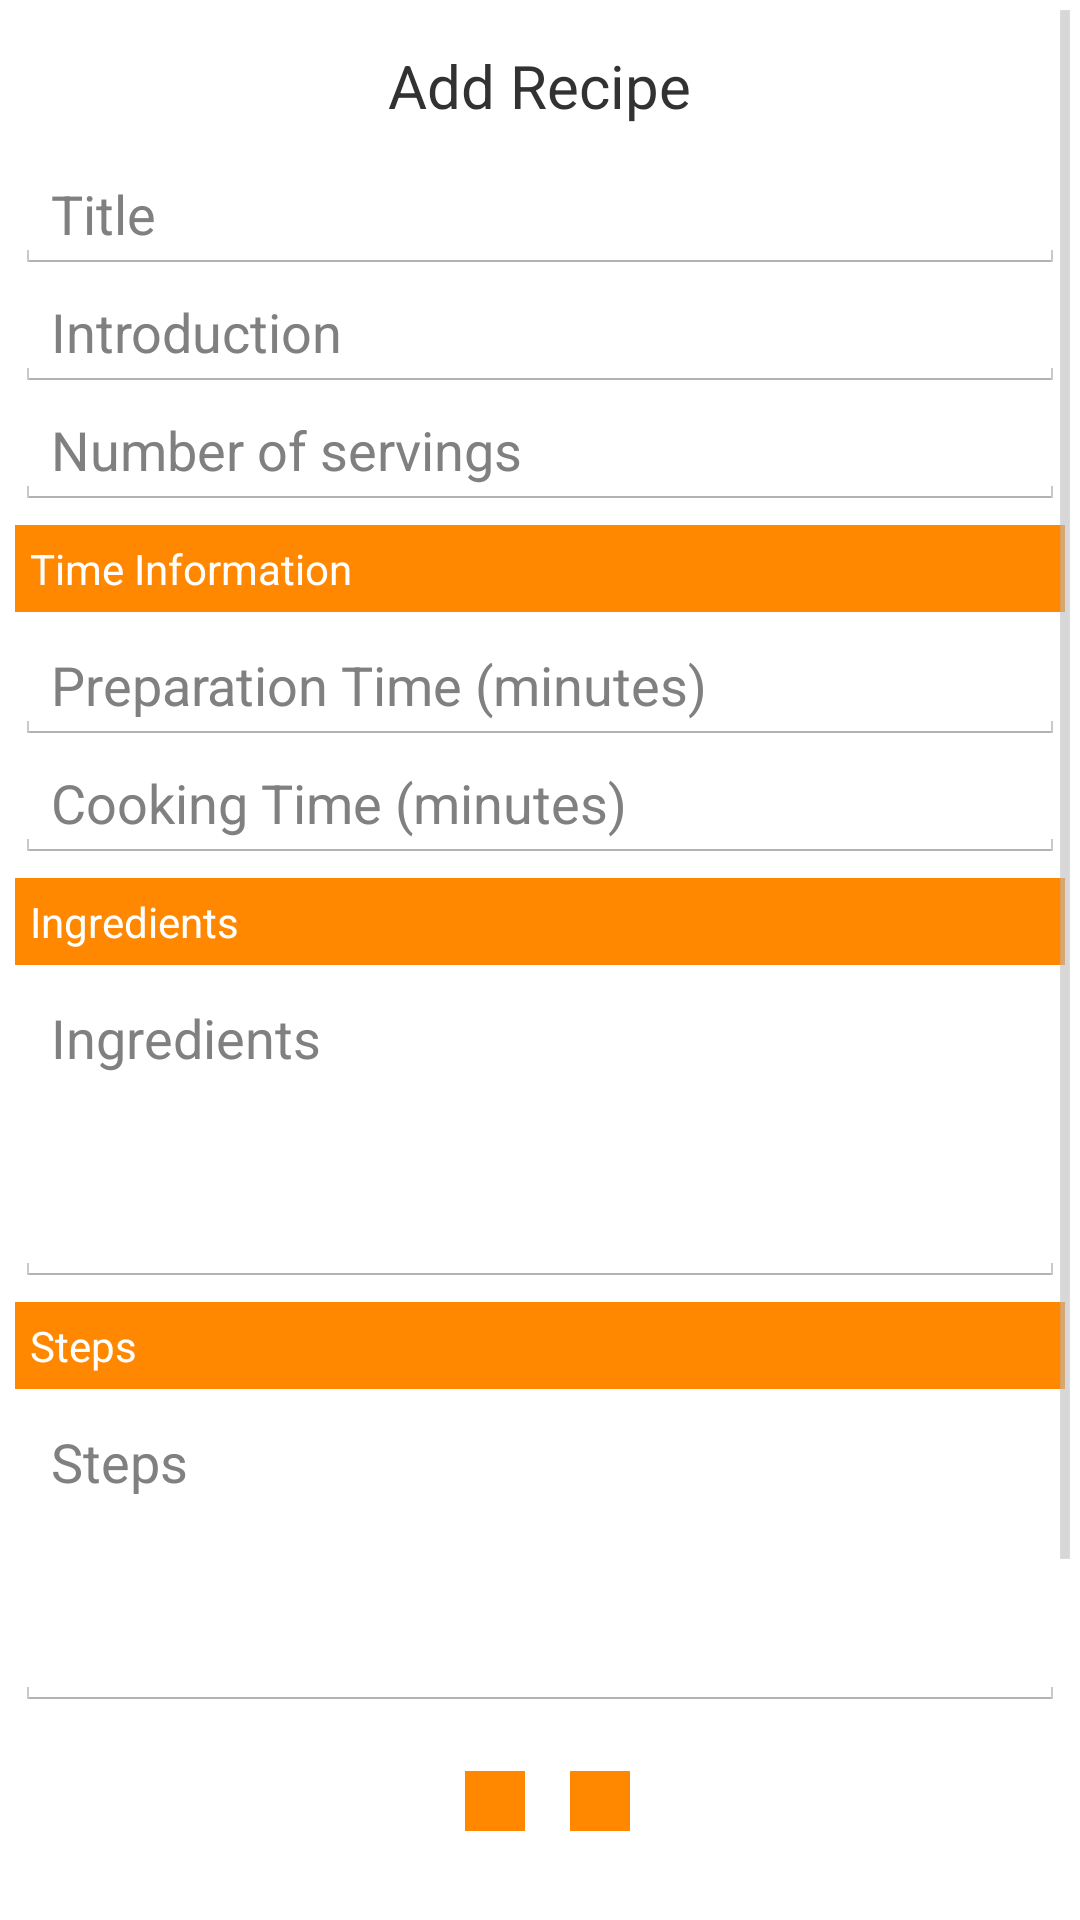

Layout XML and referenced resources for this Android screen:
<!-- AndroidManifest.xml: application theme Theme.Cookbook -->
<!-- res/layout/activity_add_recipe.xml -->
<?xml version="1.0" encoding="utf-8"?>
<ScrollView xmlns:android="http://schemas.android.com/apk/res/android"
    android:layout_width="fill_parent"
    android:layout_height="fill_parent">

<RelativeLayout
    android:layout_width="match_parent" android:layout_height="match_parent"
    android:padding="5dp">

    <TextView
        android:id="@+id/header"
        android:text="@string/add_recipe_header"
        android:textSize="20dp"
        android:layout_centerHorizontal="true"
        android:layout_width="wrap_content"
        android:layout_height="wrap_content"
        android:layout_margin="10dp"/>
    <EditText
        android:id="@+id/title"
        android:layout_width="match_parent"
        android:layout_height="wrap_content"
        android:hint="@string/add_recipe_title"
        android:layout_below="@+id/header"/>

    <EditText
        android:id="@+id/introduction"
        android:layout_width="match_parent"
        android:layout_height="wrap_content"
        android:hint="@string/add_recipe_introduction"
        android:layout_below="@+id/title"/>
    <EditText
        android:id="@+id/servings"
        android:layout_width="match_parent"
        android:layout_height="wrap_content"
        android:hint="@string/add_recipe_servings"
        android:inputType="number"
        android:layout_below="@+id/introduction"/>

    <TextView
        android:id="@+id/timelabel"
        android:layout_width="match_parent"
        android:layout_height="wrap_content"
        android:layout_below="@+id/servings"
        android:text="@string/add_recipe_timelabel"
        android:textColor="@color/white"
        android:background="@color/orangebasic"
        android:padding="5dp"
        android:layout_marginBottom="5dp"
        android:layout_marginTop="5dp"/>

    <EditText
        android:id="@+id/preparationMinutes"
        android:layout_width="match_parent"
        android:layout_height="wrap_content"
        android:layout_below="@+id/timelabel"
        android:inputType="number"
        android:hint="@string/add_recipe_preparationMinutes"/>

    <EditText
        android:id="@+id/cookingMinutes"
        android:layout_width="match_parent"
        android:layout_height="wrap_content"
        android:layout_below="@+id/preparationMinutes"
        android:inputType="number"
        android:hint="@string/add_recipe_cookingMinutes"/>

    <TextView
        android:id="@+id/ingredientslabel"
        android:layout_width="match_parent"
        android:layout_height="wrap_content"
        android:layout_below="@+id/cookingMinutes"
        android:text="@string/add_recipe_ingredientslabel"
        android:textColor="@color/white"
        android:background="@color/orangebasic"
        android:padding="5dp"
        android:layout_marginBottom="5dp"
        android:layout_marginTop="5dp"/>

    <EditText
        android:id="@+id/ingredients"
        android:layout_width="match_parent"
        android:layout_height="wrap_content"
        android:inputType="textMultiLine"
        android:layout_below="@+id/ingredientslabel"
        android:lines="4"
        android:gravity="top|left"
        android:hint="@string/add_recipe_ingredientslabel"
        />

    <TextView
        android:id="@+id/stepslabel"
        android:layout_width="match_parent"
        android:layout_height="wrap_content"
        android:layout_below="@+id/ingredients"
        android:text="@string/add_recipe_stepslabel"
        android:textColor="@color/white"
        android:background="@color/orangebasic"
        android:padding="5dp"
        android:layout_marginBottom="5dp"
        android:layout_marginTop="5dp"/>

    <EditText
        android:id="@+id/steps"
        android:layout_width="match_parent"
        android:layout_height="wrap_content"
        android:inputType="textMultiLine"
        android:layout_below="@+id/stepslabel"
        android:lines="4"
        android:gravity="top|left"
        android:hint="@string/add_recipe_stepslabel"
        />

    <ImageView
        android:id="@+id/image"
        android:layout_width="100dp"
        android:layout_height="100dp"
        android:layout_below="@+id/steps"
        android:layout_margin="20dp"
        android:src="@drawable/ic_action_picture"/>

    <ImageButton
        android:id="@+id/imagebutton"
        android:layout_width="wrap_content"
        android:layout_height="wrap_content"
        android:layout_below="@+id/steps"
        android:layout_toRightOf="@+id/image"
        android:src="@drawable/ic_action_new_picture"
        android:textColor="@color/white"
        android:layout_marginLeft="10dp"
        android:layout_marginTop="20dp"
        android:padding="10dp"
        android:layout_centerHorizontal="true"
        android:background="@color/orangebasic"/>
    <ImageButton
        android:id="@+id/deleteImagebutton"
        android:layout_width="wrap_content"
        android:layout_height="wrap_content"
        android:layout_below="@+id/steps"
        android:layout_toRightOf="@+id/imagebutton"
        android:layout_marginLeft="15dp"
        android:layout_marginTop="20dp"
        android:padding="10dp"
        android:src="@drawable/ic_action_remove"
        android:background="@color/orangebasic"/>

    <Button
        android:id="@+id/addbutton"
        android:layout_width="match_parent"
        android:layout_height="wrap_content"
        android:layout_below="@+id/image"
        android:text="@string/add_recipe_addbutton"
        android:textColor="@color/white"
        android:layout_margin="10dp"
        android:layout_centerHorizontal="true"
        android:background="@color/orangebasic"/>



</RelativeLayout>

</ScrollView>
<!-- resources referenced by this layout -->
<resources>
  <color name="orangebasic">#ff8800</color>
  <color name="white">#ffffff</color>
  <string name="add_recipe_addbutton">Confirm</string>
  <string name="add_recipe_cookingMinutes">Cooking Time (minutes)</string>
  <string name="add_recipe_header">Add Recipe</string>
  <string name="add_recipe_ingredientslabel">Ingredients</string>
  <string name="add_recipe_introduction">Introduction</string>
  <string name="add_recipe_preparationMinutes">Preparation Time (minutes)</string>
  <string name="add_recipe_servings">Number of servings</string>
  <string name="add_recipe_stepslabel">Steps</string>
  <string name="add_recipe_timelabel">Time Information</string>
  <string name="add_recipe_title">Title</string>
  <!-- drawable selectable_background_cookbook (drawable) -->
  <?xml version="1.0" encoding="utf-8"?>
  <selector xmlns:android="http://schemas.android.com/apk/res/android"
          android:exitFadeDuration="@android:integer/config_mediumAnimTime" >
      <item android:state_pressed="false" android:state_focused="true" android:drawable="@drawable/list_focused_cookbook" />
      <item android:state_pressed="true" android:drawable="@drawable/list_pressed_cookbook" />
      <item android:drawable="@android:color/transparent" />
  </selector>
  <style name="PopupMenu.Cookbook" parent="@android:style/Widget.Holo.ListPopupWindow">
          <item name="android:popupBackground">@drawable/menu_dropdown_panel_cookbook</item>	
      </style>
  <style name="DropDownListView.Cookbook" parent="@android:style/Widget.Holo.ListView.DropDown">
          <item name="android:listSelector">@drawable/selectable_background_cookbook</item>
      </style>
  <style name="ActionBarTabStyle.Cookbook" parent="@android:style/Widget.Holo.ActionBar.TabView">
          <item name="android:background">@drawable/tab_indicator_ab_cookbook</item>
      </style>
  <style name="DropDownNav.Cookbook" parent="@android:style/Widget.Holo.Spinner">
          <item name="android:background">@drawable/spinner_background_ab_cookbook</item>
          <item name="android:popupBackground">@drawable/menu_dropdown_panel_cookbook</item>
          <item name="android:dropDownSelector">@drawable/selectable_background_cookbook</item>
      </style>
  <style name="ActionBar.Solid.Cookbook" parent="@android:style/Widget.Holo.Light.ActionBar.Solid.Inverse">
          <item name="android:background">@drawable/ab_solid_cookbook</item>
          <item name="android:backgroundStacked">@drawable/ab_stacked_solid_cookbook</item>
          <item name="android:backgroundSplit">@drawable/ab_bottom_solid_cookbook</item>
          <item name="android:progressBarStyle">@style/ProgressBar.Cookbook</item>
      </style>
  <style name="ActionButton.CloseMode.Cookbook" parent="@android:style/Widget.Holo.ActionButton.CloseMode">
          <item name="android:background">@drawable/btn_cab_done_cookbook</item>
      </style>
  <style name="Theme.Cookbook.Widget" parent="@android:style/Theme.Holo">
          <item name="android:popupMenuStyle">@style/PopupMenu.Cookbook</item>
          <item name="android:dropDownListViewStyle">@style/DropDownListView.Cookbook</item>
      </style>
  <style name="ProgressBar.Cookbook" parent="@android:style/Widget.Holo.ProgressBar.Horizontal">
          <item name="android:progressDrawable">@drawable/progress_horizontal_cookbook</item>
      </style>
  <!-- drawable btn_cab_done_cookbook (drawable) -->
  <?xml version="1.0" encoding="utf-8"?>
  <selector xmlns:android="http://schemas.android.com/apk/res/android">
      <item android:state_pressed="true"
          android:drawable="@drawable/btn_cab_done_pressed_cookbook" />
      <item android:state_focused="true" android:state_enabled="true"
          android:drawable="@drawable/btn_cab_done_focused_cookbook" />
      <item android:state_enabled="true"
          android:drawable="@drawable/btn_cab_done_default_cookbook" />
  </selector>
</resources>
